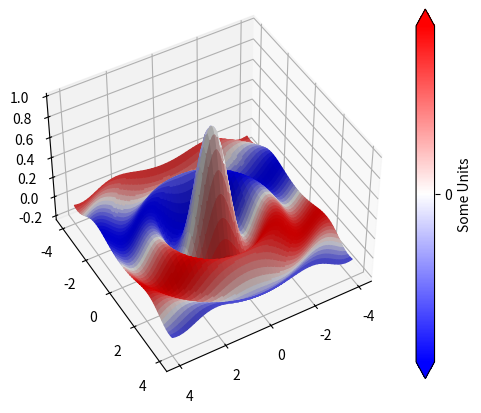

Generate this figure with matplotlib:
import numpy as np
import matplotlib.pyplot as plt
from mpl_toolkits.mplot3d import Axes3D
from matplotlib import cm
import matplotlib as mpl

# create some fake data
x = y = np.arange(-4.0, 4.0, 0.02)
# here are the x,y and respective z values
X, Y = np.meshgrid(x, y)
Z = np.sinc(np.sqrt(X*X+Y*Y))
# this is the value to use for the color
V = (np.sin(Y)+1)/2

cmap = cm.bwr
mappable = cm.ScalarMappable(cmap=cmap)
mappable.set_array(V)

# create the figure, add a 3d axis, set the viewing angle
fig = plt.figure()
ax = fig.add_subplot(111, projection='3d')
ax.view_init(45,60)

# here we create the surface plot, but pass V through a colormap
# to create a different color for each patch
ax.plot_surface(X, Y, Z, facecolors=cmap(V))


cbar = plt.colorbar(mappable, ax=ax, ticks=[0, 0.5, 1], #shrink=1, aspect=20,
             extend='both',
             orientation='vertical', label='Some Units')

cbar.ax.set_yticklabels(["-1", "0", "1"])  # vertically oriented colorbar

plt.show()